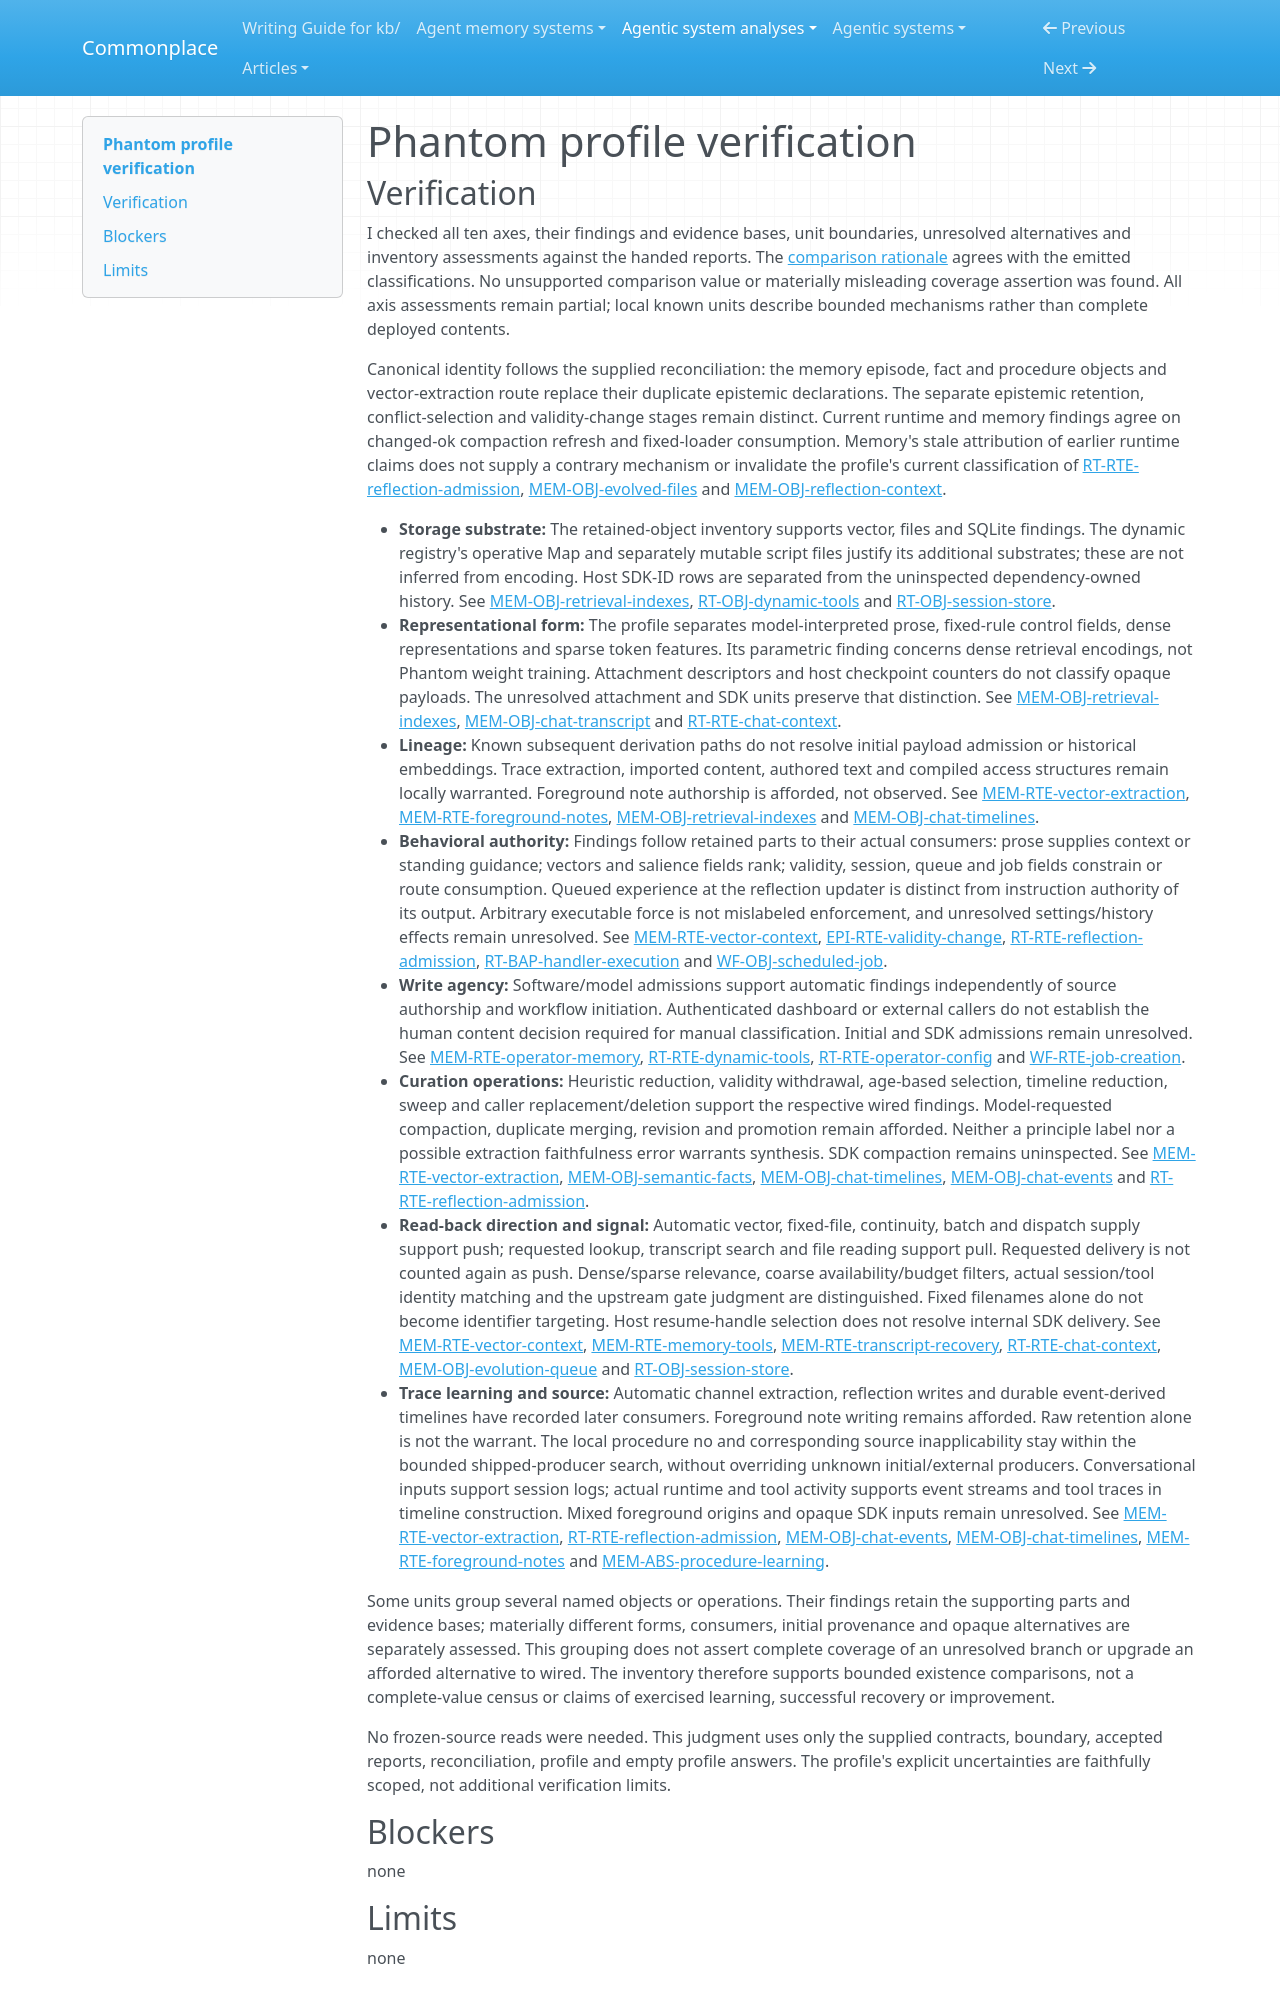

repository: zby/commonplace · page: agentic-system-analyses/retained/phantom/profile-verification/index.html · generator: mkdocs

---
type: agentic-system-analyses/types/agentic-system-verification.md
description: "Independent verification of Phantom's memory comparison classifications against accepted records at the frozen revision."
run-id: AAS-2026-10-15-phantom-cc566f03ac40-01
reviewed-boundary: "f8c7ab42d885936ee54abc785528000260f4acc5"
---

# Phantom profile verification
